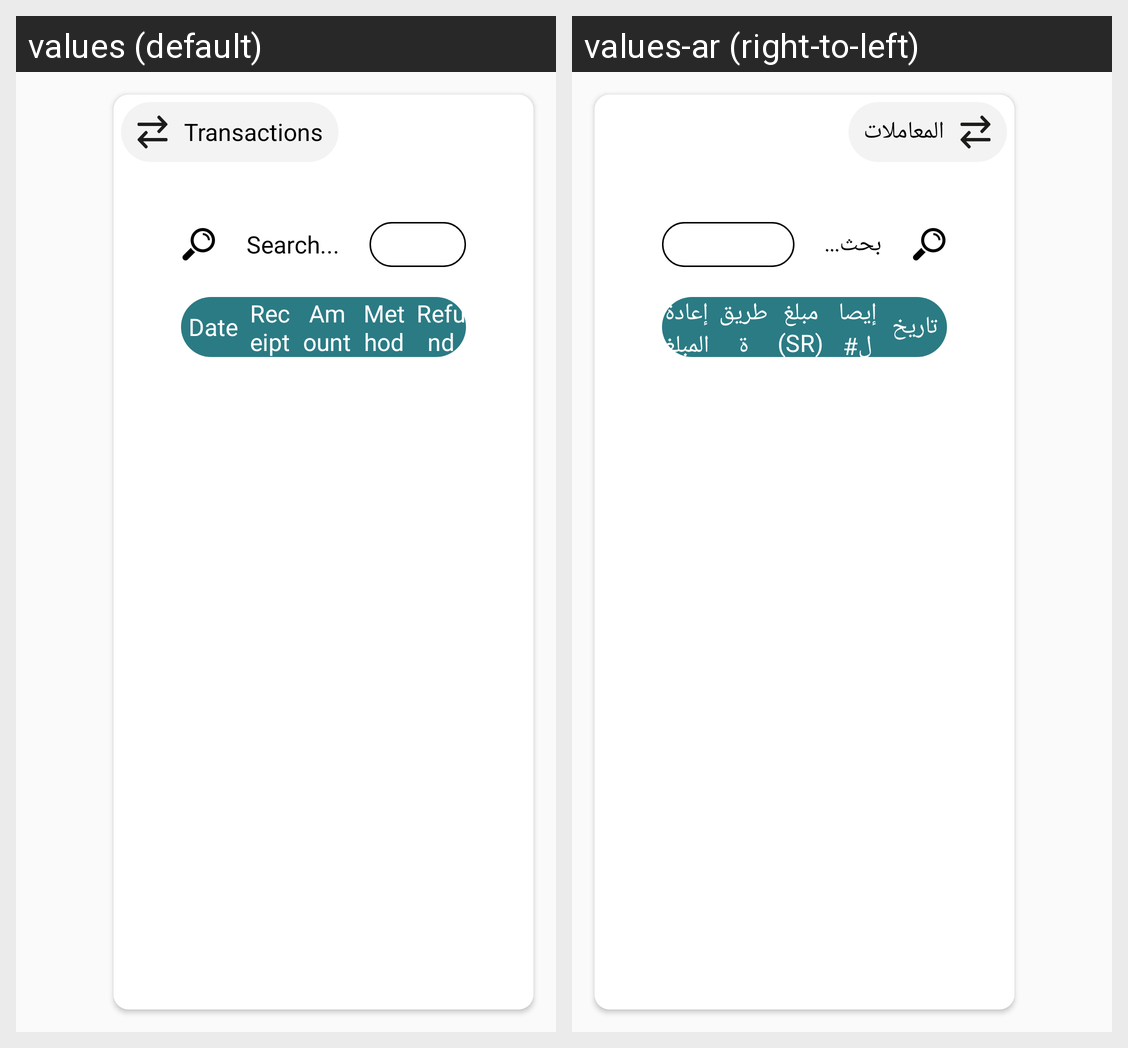

Translations of the strings shown on this Android screen, per locale in the grid:
Android screen res/layout/fragment_transactions.xml rendered under 2 locales, left to right: values (default), values-ar (right-to-left). Device: Nexus 5 (rendered at 1080×1920; each locale shown at half size, 540×960, under a caption strip naming it); theme AppTheme.
Strings drawn on this screen, with the default value and each locale's value (text and hints the layout hard-codes, and strings that could not be matched under every locale, appear in the picture but are not listed):

transactions
  values: Transactions
  values-ar: المعاملات

search
  values: Search...
  values-ar: بحث...

date_label
  values: Date
  values-ar: تاريخ

receipt
  values: Receipt#
  values-ar: إيصال#

amount_sr
  values: Amount(SR)
  values-ar: مبلغ (SR)

method
  values: Method
  values-ar: طريقة

refund
  values: Refund
  values-ar: إعادة المبلغ
